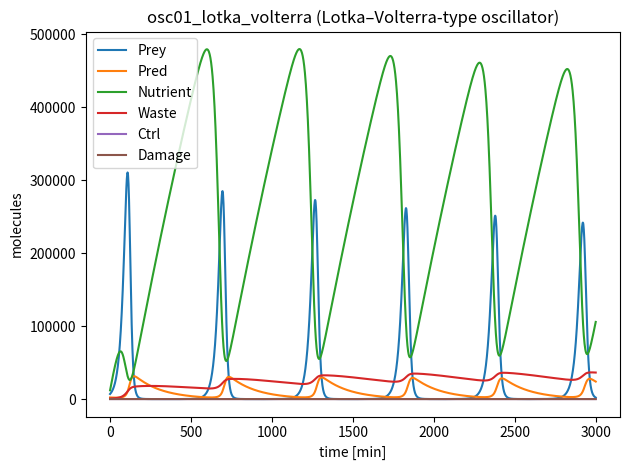

Recreate this plot in Python.
# ============================================================================
# Family 4 (Deterministic Oscillators) — Extended Lotka–Volterra predator–prey model
# osc01_lotka_volterra.py
# Predator–prey oscillator with a Lotka–Volterra core, coupled to buffered
# nutrient dynamics, waste accumulation, a low-copy controller, and predator
# damage/repair variables.
# ============================================================================
import numpy as np
from scipy.integrate import solve_ivp
import matplotlib.pyplot as plt

MODEL_NAME = "osc01_lotka_volterra"

SPECIES_NAMES = [
    "Prey",      # S0: prey population / resource (high copy)
    "Pred",      # S1: predator population / consumer (high copy)
    "Nutrient",  # S2: external nutrient pool (high copy; quasi-buffered)
    "Waste",     # S3: waste/byproduct pool (high copy)
    "Ctrl",      # S4: low-copy controller modulating predator efficiency (low copy)
    "Damage",    # S5: low-copy stress/damage in predator (low copy)
]

# ===== PARAMETERS ============================================================
# Parameter regime supporting sustained predator–prey oscillations
PARAMS = {
    # Nutrient supply and decay (buffered / weakly perturbed)
    "J_N": 1200.0,       # nutrient input (molecules/min)
    "k_N_decay": 0.0006, # nutrient loss (/min)
    "k_uptake": 2.0e-7,  # weak uptake 1/(molecule*min) -> keeps N quasi-buffered
    "K_N": 4000.0,       # nutrient half-sat (molecules)

    # Prey growth on nutrient (near-exponential when N buffered)
    "y_growth": 0.055,   # growth gain (/min)

    # Predation and predator reproduction (core LV coupling)
    "k_pred": 4.0e-6,    # predation rate 1/(molecule*min)
    "y_pred": 0.045,     # conversion gain (dimensionless)

    # Natural decay (moderate to preserve oscillations)
    "d_prey": 0.0030,    # prey loss (/min)
    "d_pred": 0.0060,    # predator loss (/min)

    # Waste production and clearance
    "k_waste_from_prey": 0.0009,  # /min
    "k_waste_from_pred": 0.0012,  # /min
    "k_waste_clear": 0.0012,      # /min

    # Low-copy controller (slow, mild effect)
    "alpha_ctrl": 0.28,   # synthesis (molecules/min)
    "delta_ctrl": 0.010,  # degradation (/min)
    "K_ctrl": 60.0,       # scale (molecules)
    "n_ctrl": 2.0,        # cooperativity

    # Predator damage and repair
    "k_dmg_form": 4.0e-6,  # scaled by predation load
    "k_dmg_repair": 0.012, # /min
    "K_dmg": 85.0,         # scale (molecules)
}

# ===== INITIAL CONDITIONS ====================================================
Y0 = [
    7000.0,  # Prey
    2200.0,  # Pred
    12000.0, # Nutrient
    800.0,   # Waste
    35.0,    # Ctrl
    15.0,    # Damage
]

TSPAN = (0.0, 3000.0)  # minutes

def dYdt(t, Y):
    p = PARAMS
    Prey, Pred, N, W, Ctrl, Dmg = Y

    # Nutrient uptake by prey (kept weak -> Nutrient buffered)
    v_uptake = p["k_uptake"] * Prey * N
    sat_N = N / (p["K_N"] + N)

    # Prey growth (approximately exponential when N buffered)
    v_growth = p["y_growth"] * Prey * (0.3 + 0.7 * sat_N)

    # Controller increases predator efficiency (dimensionless multiplier)
    eff_ctrl = 1.0 + (Ctrl ** p["n_ctrl"]) / (p["K_ctrl"] ** p["n_ctrl"] + Ctrl ** p["n_ctrl"])

    # Damage reduces predation efficiency (dimensionless inhibition)
    eff_dmg = 1.0 / (1.0 + (Dmg / p["K_dmg"]))

    # Predation interaction (core LV term)
    v_predation = p["k_pred"] * eff_ctrl * eff_dmg * Prey * Pred

    # Predator growth from predation
    v_pred_growth = p["y_pred"] * v_predation

    # Nutrient dynamics
    dN = p["J_N"] - p["k_N_decay"] * N - v_uptake

    # Prey dynamics
    dPrey = v_growth - v_predation - p["d_prey"] * Prey

    # Predator dynamics
    dPred = v_pred_growth - p["d_pred"] * Pred

    # Waste dynamics (gentle clearance)
    v_waste = p["k_waste_from_prey"] * Prey + p["k_waste_from_pred"] * Pred
    dW = v_waste - p["k_waste_clear"] * W

    # Low-copy controller turnover
    dCtrl = p["alpha_ctrl"] - p["delta_ctrl"] * Ctrl

    # Predator damage accumulates with predation load and is repaired (kept weak)
    v_dmg_form = p["k_dmg_form"] * v_predation
    dDmg = v_dmg_form - p["k_dmg_repair"] * Dmg

    return np.array([dPrey, dPred, dN, dW, dCtrl, dDmg], dtype=float)

# ===== SELF-TEST / MICRO-AUDIT ==============================================
if __name__ == "__main__":
    t_span = TSPAN
    t_eval = np.linspace(t_span[0], t_span[1], 2000)
    sol = solve_ivp(dYdt, t_span, Y0, t_eval=t_eval, method="Radau", rtol=1e-7, atol=1e-9)

    # Micro-audit: per-species q80/q99 labels
    labels = []
    for i, name in enumerate(SPECIES_NAMES):
        y = sol.y[i]
        q80 = np.quantile(y, 0.80)
        q99 = np.quantile(y, 0.99)
        label = int((q80 < 200) and (q99 < 200))
        labels.append(label)
        print(f"{name}: q80={q80:.2f}, q99={q99:.2f}, label={label}")

    n1 = sum(labels)
    n0 = len(labels) - n1
    print(f"Summary: label1={n1}, label0={n0}")
    if n1 == 0 or n0 == 0:
        print("WARNING: monoclass model (may not be useful for training)")

    # Preview plot of species trajectories
    for i in range(sol.y.shape[0]):
        plt.plot(sol.t, sol.y[i], label=SPECIES_NAMES[i])
    plt.xlabel("time [min]")
    plt.ylabel("molecules")
    plt.title("osc01_lotka_volterra (Lotka–Volterra-type oscillator)")
    plt.legend()
    plt.tight_layout()
    plt.savefig("osc01_lotka_volterra_preview.png", dpi=220)


var_names = SPECIES_NAMES

def model_odes(t, y):
    return dYdt(t, y)
